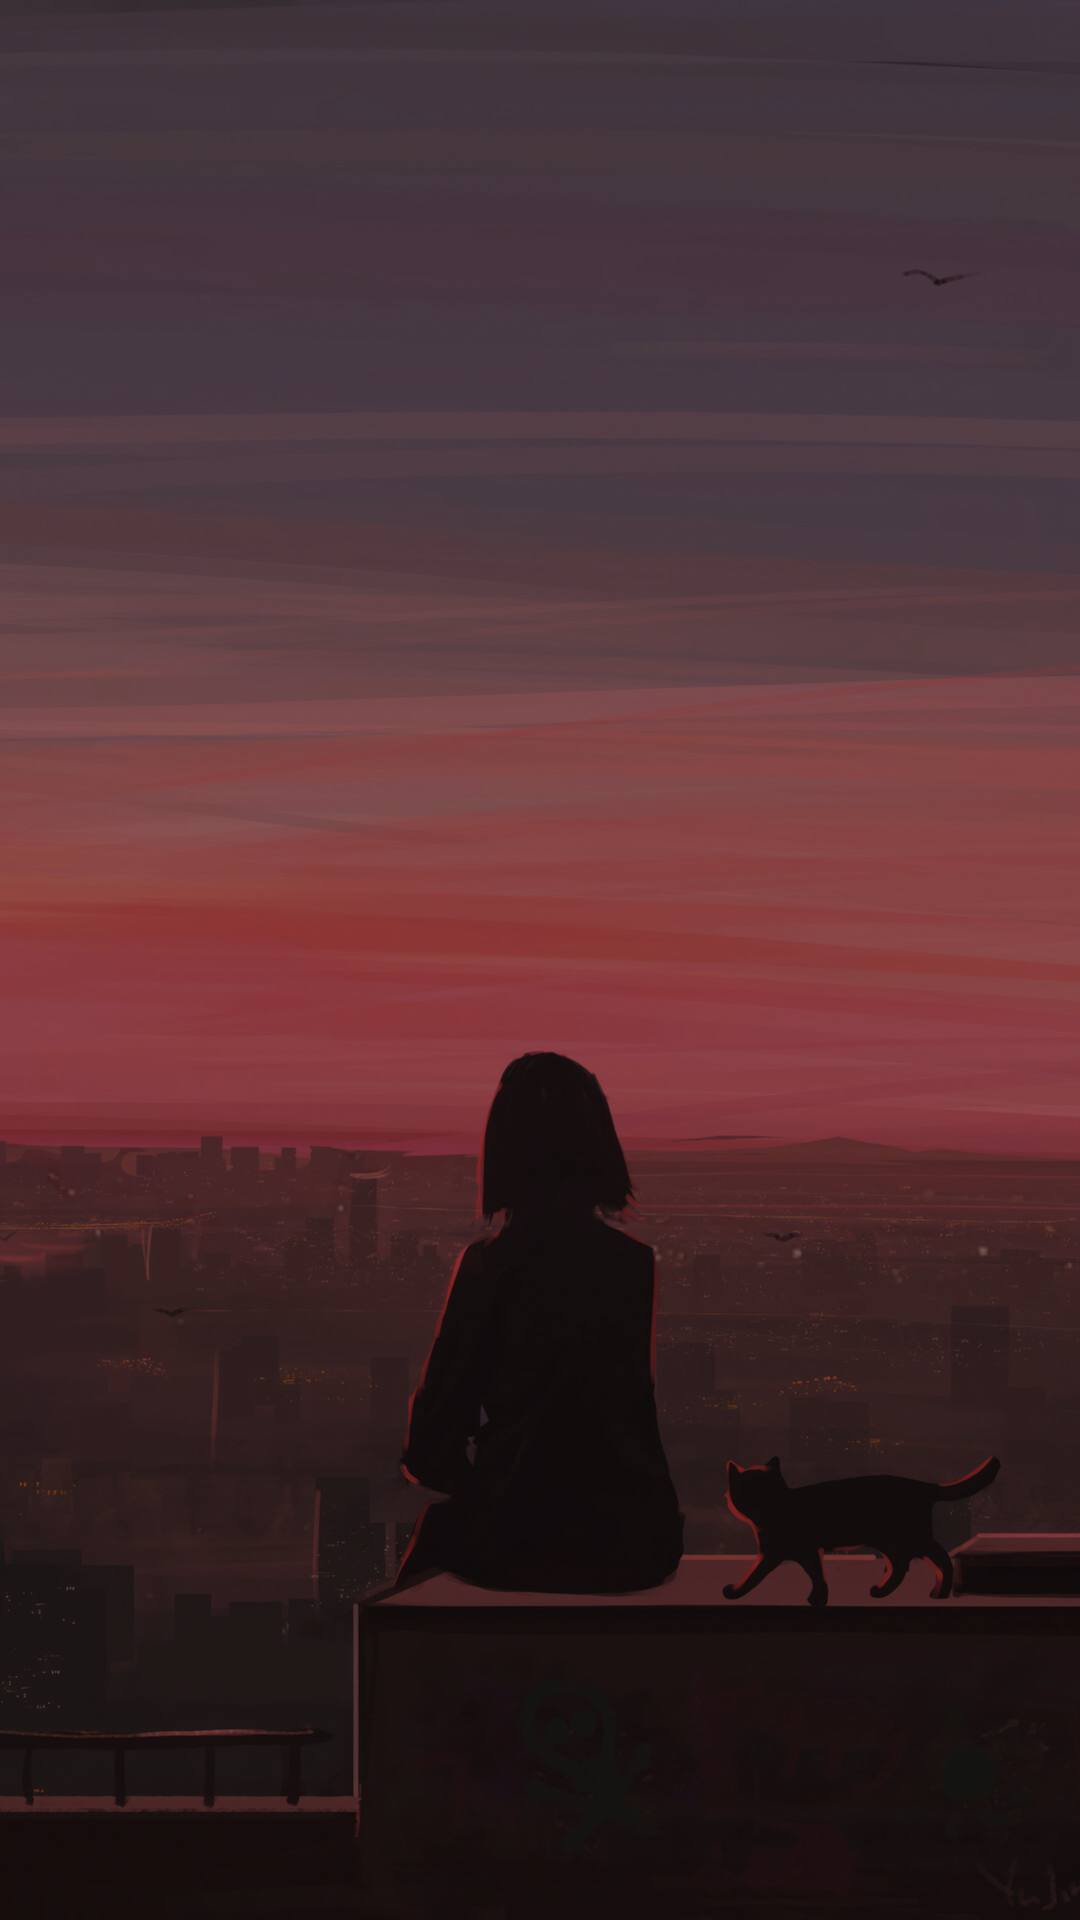

Produce the Android XML layout that renders to this screen, including the resource entries it uses.
<!-- AndroidManifest.xml: application theme Theme.Prueba_2 -->
<!-- res/layout/pantalla_carga.xml -->
<?xml version="1.0" encoding="utf-8"?>

<androidx.constraintlayout.widget.ConstraintLayout xmlns:android="http://schemas.android.com/apk/res/android"
    android:layout_width="match_parent"
    android:layout_height="match_parent"
    xmlns:app="http://schemas.android.com/apk/res-auto"
    android:background="@drawable/fondo_carga">

    <LinearLayout
        android:layout_width="match_parent"
        android:layout_height="match_parent"
        android:background="#6A000000">

    </LinearLayout>
    <ImageView
        android:id="@+id/imageView2"
        android:layout_width="407dp"
        android:layout_height="154dp"
        android:layout_marginBottom="156dp"
        android:scaleType="centerCrop"
        android:scrollbarAlwaysDrawHorizontalTrack="false"
        app:layout_constraintBottom_toBottomOf="parent"
        app:layout_constraintEnd_toEndOf="parent"
        app:layout_constraintHorizontal_bias="0.428"
        app:layout_constraintStart_toStartOf="parent"
        app:layout_constraintTop_toTopOf="parent"
        app:layout_constraintVertical_bias="0.036"
        app:srcCompat="@drawable/bienvenido" />


</androidx.constraintlayout.widget.ConstraintLayout>
<!-- resources referenced by this layout -->
<resources>
  <!-- drawable fondo_carga: jpg bitmap (drawable, 179870 bytes) -->
  <style name="Theme.Prueba_2" parent="Theme.MaterialComponents.DayNight.DarkActionBar">
          
          <item name="colorPrimary">@color/azul</item>
          <item name="colorPrimaryVariant">#378791</item>
          <item name="colorOnPrimary">@color/white</item>
          
          <item name="colorSecondary">@color/azul</item>
          <item name="colorSecondaryVariant">#ffffff</item>
          <item name="colorOnSecondary">#378791</item>
          
          <item name="android:statusBarColor">?attr/colorPrimaryVariant</item>
          
      </style>
  <color name="azul">#00FFF7</color>
  <color name="white">#FFFFFFFF</color>
</resources>
